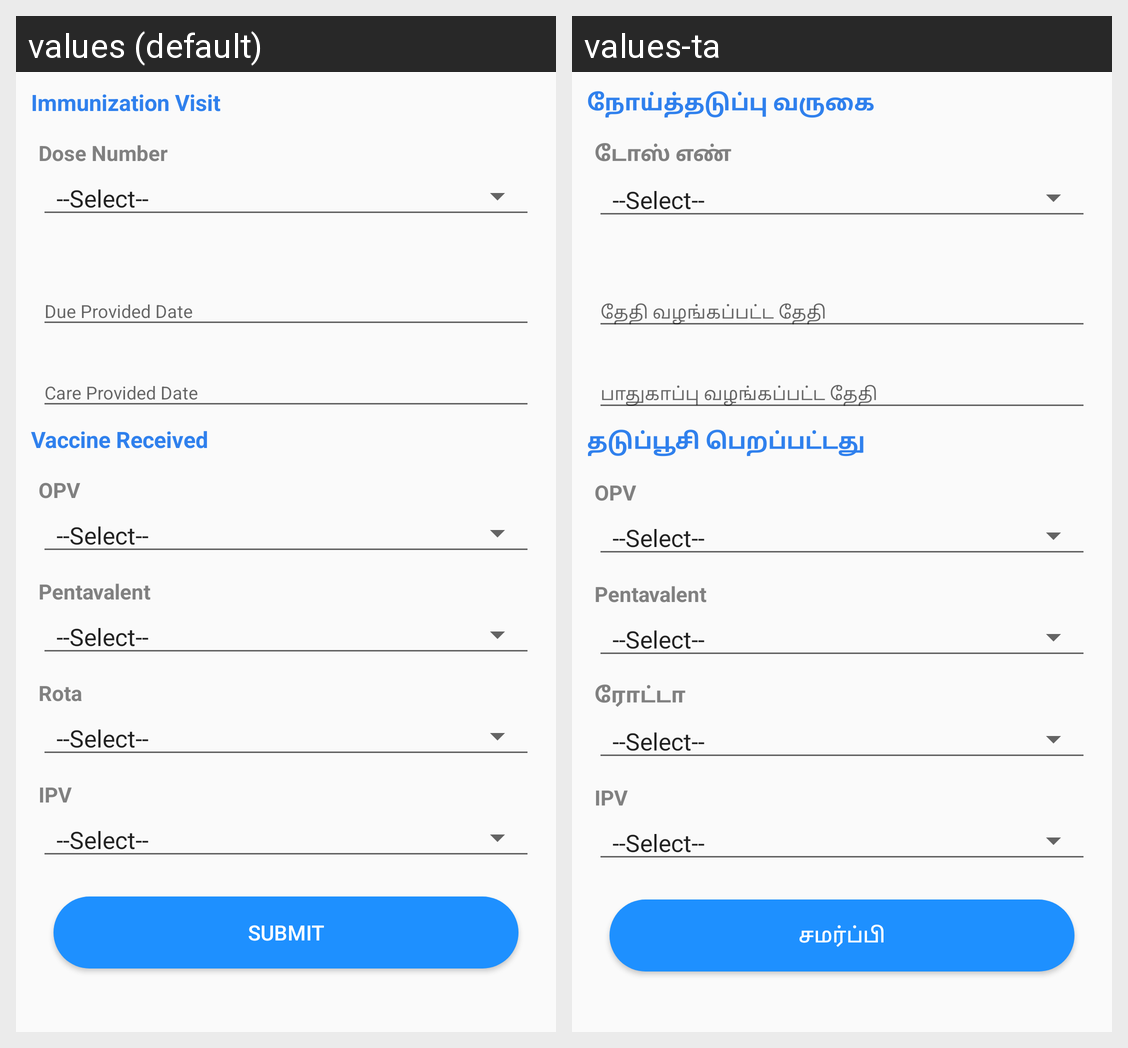

Here is an Android app screen in its default locale and in the app's own translations. Write out the translated-string differences for the strings that appear on this screen.
Android screen res/layout/activity_immunization_edit.xml rendered under 2 locales, left to right: values (default), values-ta. Device: Nexus 5 (rendered at 1080×1920; each locale shown at half size, 540×960, under a caption strip naming it); theme AppTheme.
Strings drawn on this screen, with the default value and each locale's value (text and hints the layout hard-codes, and strings that could not be matched under every locale, appear in the picture but are not listed):

immunization_visit
  values: Immunization Visit
  values-ta: நோய்த்தடுப்பு வருகை

dose_number
  values: Dose Number
  values-ta: டோஸ் எண்

vaccine_received
  values: Vaccine Received
  values-ta: தடுப்பூசி பெறப்பட்டது

opv
  values: OPV
  values-ta: OPV

pentavalent
  values: Pentavalent
  values-ta: Pentavalent  [not translated; the default value is used]

rota
  values: Rota
  values-ta: ரோட்டா

ipv
  values: IPV
  values-ta: IPV  [not translated; the default value is used]

submit
  values: Submit
  values-ta: சமர்ப்பி
